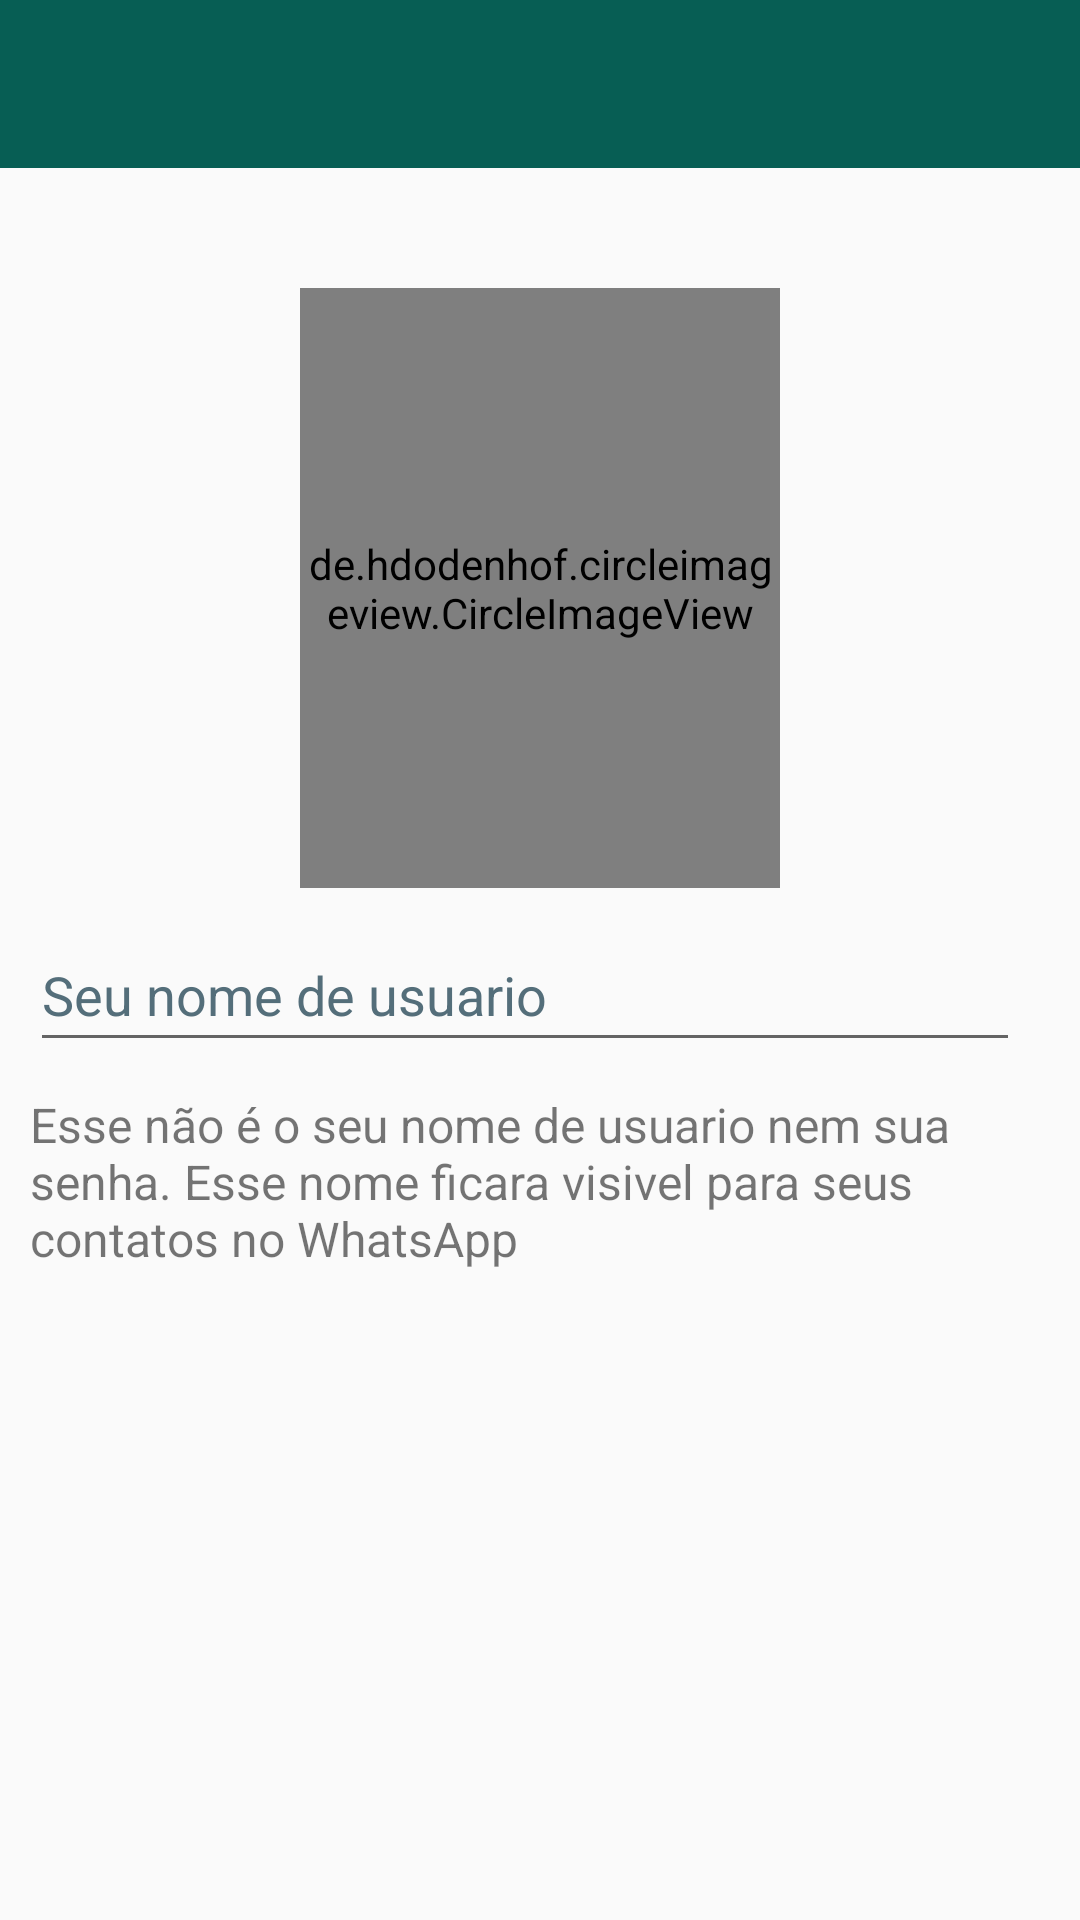

The Android layout XML behind this screen, and the referenced resources:
<!-- AndroidManifest.xml: application theme Theme.WhatsApp -->
<!-- res/layout/activity_configuracoes.xml -->
<?xml version="1.0" encoding="utf-8"?>
<androidx.constraintlayout.widget.ConstraintLayout xmlns:android="http://schemas.android.com/apk/res/android"
    xmlns:app="http://schemas.android.com/apk/res-auto"
    xmlns:tools="http://schemas.android.com/tools"
    android:layout_width="match_parent"
    android:layout_height="match_parent"
    tools:context=".Activitys.ConfiguracoesActivity">

    <include
        android:id="@+id/include"
        layout="@layout/toolbar"
        android:layout_width="0dp"
        android:layout_height="wrap_content"
        app:layout_constraintEnd_toEndOf="parent"
        app:layout_constraintStart_toStartOf="parent"
        app:layout_constraintTop_toTopOf="parent" />

    <de.hdodenhof.circleimageview.CircleImageView
        android:id="@+id/profile_image"
        android:layout_width="0dp"
        android:layout_height="200dp"
        android:layout_marginStart="100dp"
        android:layout_marginTop="40dp"
        android:layout_marginEnd="100dp"
        android:src="@drawable/padrao"
        app:civ_border_color="@color/light_gray"
        app:civ_border_width="4dp"
        app:layout_constraintEnd_toEndOf="parent"
        app:layout_constraintHorizontal_bias="0.0"
        app:layout_constraintStart_toStartOf="parent"
        app:layout_constraintTop_toBottomOf="@+id/include"
        tools:ignore="ImageContrastCheck,ImageContrastCheck" />

    <LinearLayout
        android:id="@+id/linearLayout"
        android:layout_width="0dp"
        android:layout_height="wrap_content"
        android:layout_marginStart="10dp"
        android:layout_marginTop="10dp"
        android:layout_marginEnd="10dp"
        android:orientation="horizontal"
        app:layout_constraintEnd_toEndOf="parent"
        app:layout_constraintStart_toStartOf="parent"
        app:layout_constraintTop_toBottomOf="@+id/profile_image">

        <EditText
            android:id="@+id/editTextNomeUsuario"
            android:layout_width="wrap_content"
            android:layout_height="wrap_content"
            android:layout_weight="1"
            android:ems="10"
            android:hint="Seu nome de usuario"
            android:inputType="textPersonName"
            android:minHeight="48dp"
            android:textColorHint="#546E7A" />

        <ImageView
            android:id="@+id/imageViewSalvar"
            android:layout_width="wrap_content"
            android:layout_height="wrap_content"
            android:layout_gravity="center_horizontal|center_vertical"
            android:background="@drawable/ic_baseline_edit_24"
            android:paddingLeft="5dp"
            android:paddingTop="0dp"
            android:paddingRight="5dp"
            android:paddingBottom="0dp"
            android:scaleType="fitStart" />
    </LinearLayout>

    <TextView
        android:id="@+id/textView4"
        android:layout_width="0dp"
        android:layout_height="wrap_content"
        android:layout_marginStart="10dp"
        android:layout_marginTop="10dp"
        android:layout_marginEnd="10dp"
        android:text="Esse não é o seu nome de usuario nem sua senha. Esse nome ficara visivel para seus contatos no WhatsApp"
        android:textAlignment="viewStart"
        android:textSize="16sp"
        app:layout_constraintEnd_toEndOf="parent"
        app:layout_constraintStart_toStartOf="parent"
        app:layout_constraintTop_toBottomOf="@+id/linearLayout" />

</androidx.constraintlayout.widget.ConstraintLayout>
<!-- res/layout/toolbar.xml (included above) -->
<?xml version="1.0" encoding="utf-8"?>
<FrameLayout xmlns:android="http://schemas.android.com/apk/res/android"
    xmlns:tools="http://schemas.android.com/tools"
    android:layout_width="match_parent"
    android:layout_height="wrap_content">

    <androidx.appcompat.widget.Toolbar
        android:id="@+id/toolbarPrincipal"
        android:layout_width="match_parent"
        android:layout_height="match_parent"
        android:background="@color/middleGreen"
        android:theme="@style/Toolbar" />

</FrameLayout>
<!-- resources referenced by this layout -->
<resources>
  <color name="light_gray">#EEEEEE</color>
  <color name="middleGreen">#075e54</color>
  <style name="Toolbar" parent="Theme.AppCompat.NoActionBar">
  
      </style>
  <style name="Theme.WhatsApp" parent="Theme.AppCompat.DayNight.NoActionBar">
          
          <item name="colorPrimary">@color/middleGreen</item>
          <item name="colorPrimaryVariant">@color/DarkGreen</item>
          <item name="colorOnPrimary">@color/Green</item>
          
          <item name="colorSecondary">@color/Green</item>
          <item name="colorSecondaryVariant">@color/Green</item>
          <item name="colorOnSecondary">@color/black</item>
          
          <item name="android:statusBarColor">?attr/colorPrimaryVariant</item>
          
      </style>
  <color name="DarkGreen">#054d44</color>
  <color name="Green">#24d366</color>
  <color name="black">#FF000000</color>
</resources>
